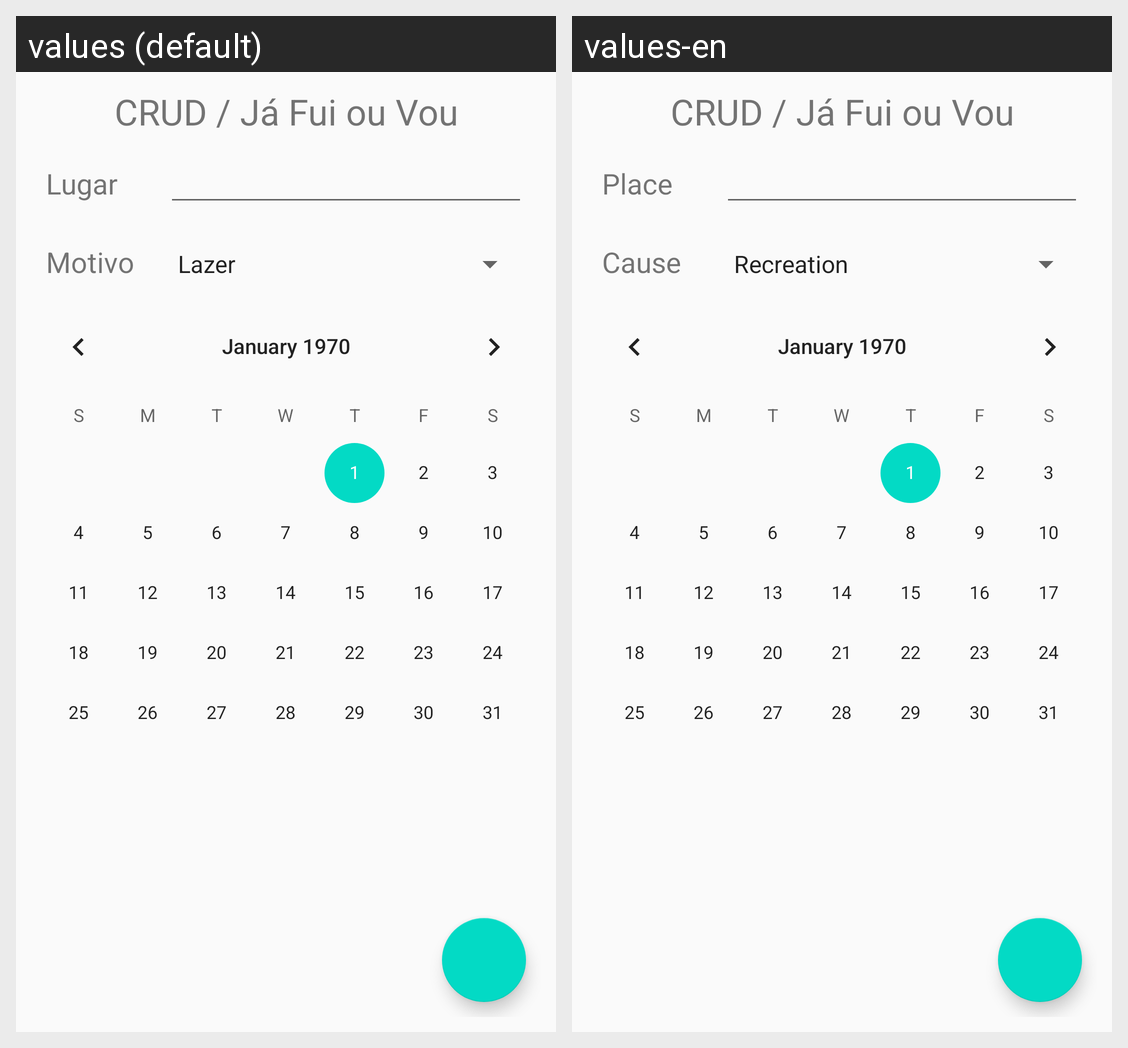

Strings drawn on this Android screen and how each of the app's shown locales translates them:
Android screen res/layout/activity_detais_city_went_will.xml rendered under 2 locales, left to right: values (default), values-en. Device: Nexus 5 (rendered at 1080×1920; each locale shown at half size, 540×960, under a caption strip naming it); theme AppTheme.
Strings drawn on this screen, with the default value and each locale's value (text and hints the layout hard-codes, and strings that could not be matched under every locale, appear in the picture but are not listed):

place
  values: Lugar
  values-en: Place

cause
  values: Motivo
  values-en: Cause
